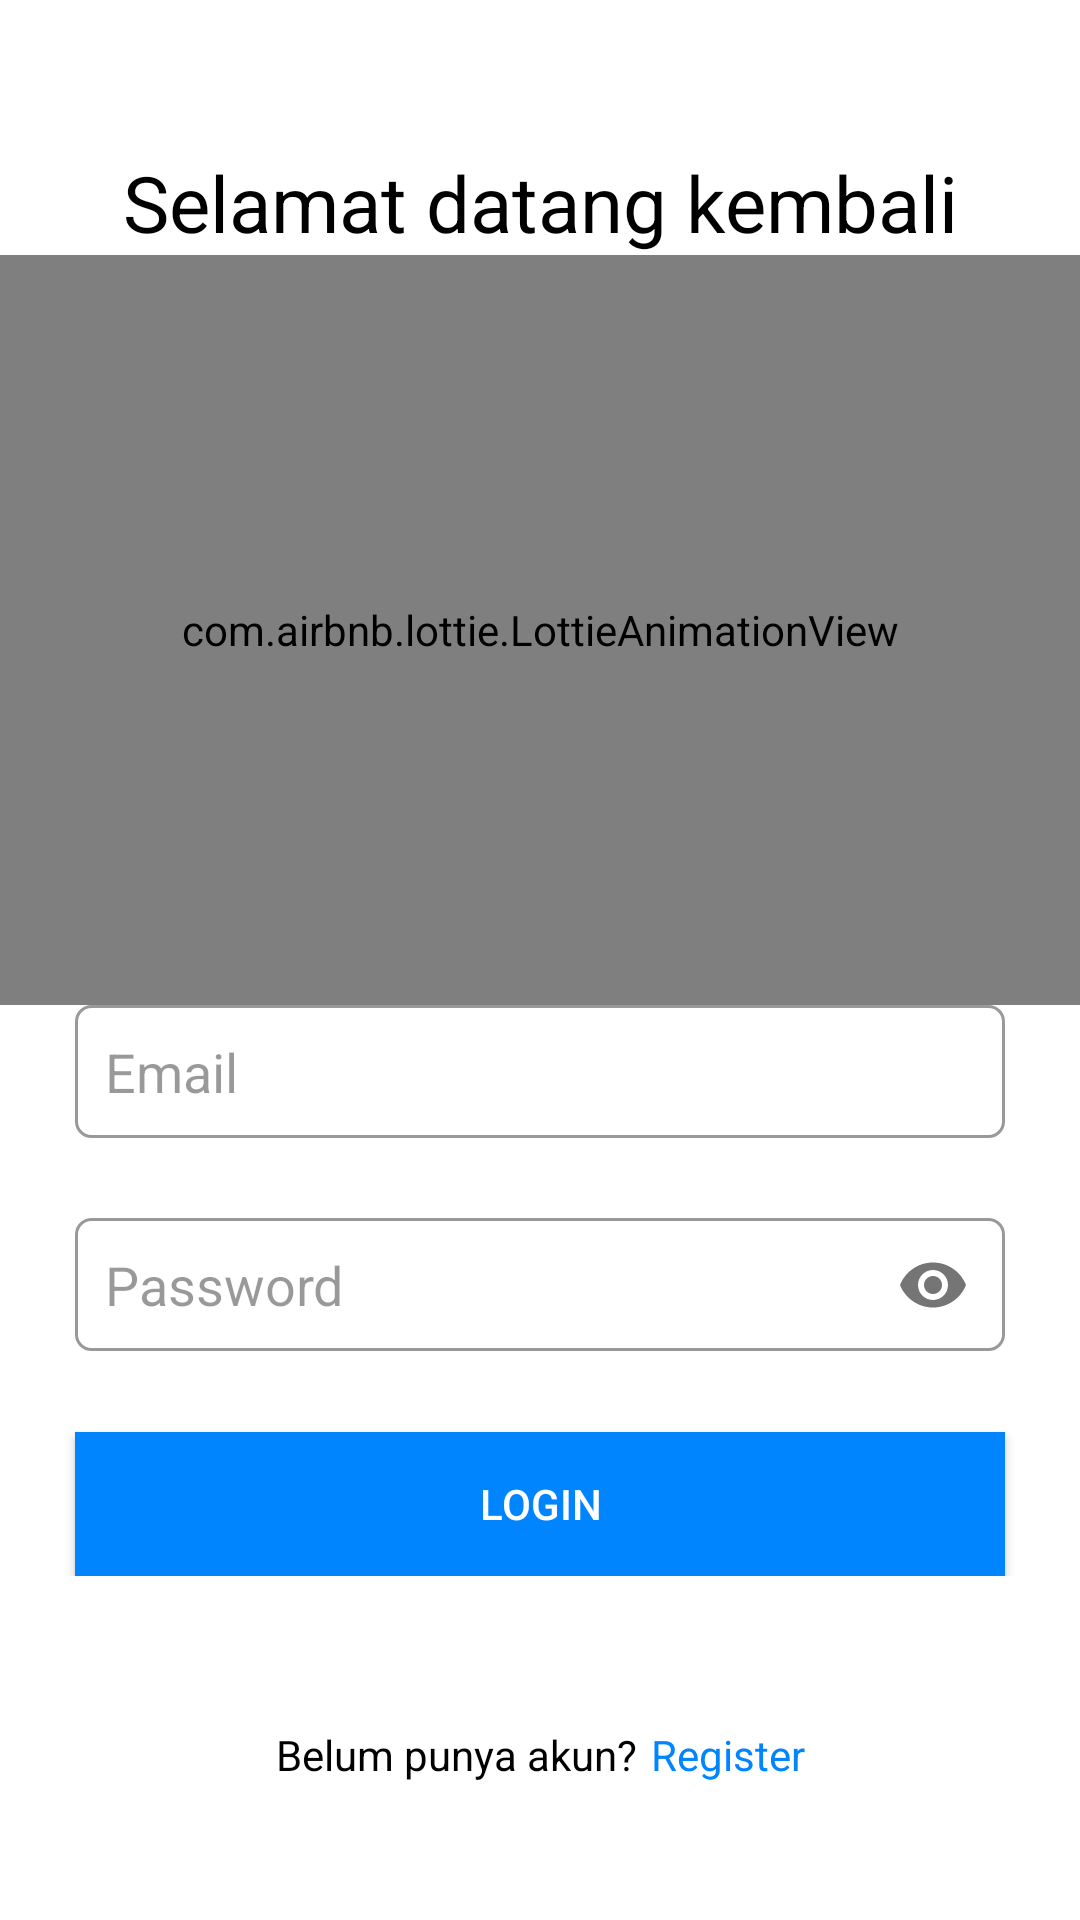

This screen was rendered from an Android layout file. Write that file and the resources it references.
<!-- AndroidManifest.xml: activity theme Theme.FullScreen -->
<!-- res/layout/activity_login.xml -->
<?xml version="1.0" encoding="utf-8"?>
<androidx.constraintlayout.widget.ConstraintLayout xmlns:android="http://schemas.android.com/apk/res/android"
    xmlns:app="http://schemas.android.com/apk/res-auto"
    xmlns:tools="http://schemas.android.com/tools"
    android:layout_width="match_parent"
    android:layout_height="match_parent"
    android:background="@color/colorPrimary"
    tools:context="com.project_binar.kbg.ui.login.LoginActivity">

    <com.airbnb.lottie.LottieAnimationView
        android:id="@+id/progressBar3"
        android:layout_width="200dp"
        android:layout_height="200dp"
        android:visibility="gone"
        app:layout_constraintBottom_toBottomOf="parent"
        app:layout_constraintEnd_toEndOf="parent"
        app:layout_constraintStart_toStartOf="parent"
        app:layout_constraintTop_toTopOf="parent"
        app:lottie_autoPlay="true"
        app:lottie_loop="true"
        app:lottie_rawRes="@raw/bouncing_loading" />
    <LinearLayout
        android:id="@+id/vlinear_layout_loginpage"
        android:layout_width="match_parent"
        android:layout_height="wrap_content"
        android:orientation="vertical"
        app:layout_constraintEnd_toEndOf="parent"
        app:layout_constraintStart_toStartOf="parent"
        app:layout_constraintTop_toTopOf="parent">

        <TextView
            android:id="@+id/text_title_loginpage"
            android:layout_width="match_parent"
            android:layout_height="wrap_content"
            android:layout_marginTop="50dp"
            android:gravity="center"
            android:text="@string/title_welcome_back"
            android:textColor="@color/textPopupEditTextColor"
            android:textSize="26dp" />







        <com.airbnb.lottie.LottieAnimationView
            android:id="@+id/img_welcome_loginpage"
            android:layout_width="match_parent"
            android:layout_height="250dp"
            android:background="@android:color/transparent"
            android:scaleType="fitCenter"
            app:lottie_autoPlay="true"
            app:lottie_loop="false"
            app:lottie_rawRes="@raw/login_wink" />

        <EditText
            android:id="@+id/et_email_loginpage"
            android:layout_width="match_parent"
            android:layout_height="wrap_content"
            android:layout_marginLeft="25dp"
            android:textColor="@color/textPopupEditTextColor"
            android:textColorHint="@color/colorAccent"
            android:layout_marginRight="25dp"
            android:background="@drawable/et_background"
            android:ems="10"
            android:hint="@string/hint_email"
            android:inputType="textEmailAddress" />

        <com.google.android.material.textfield.TextInputLayout
            android:layout_width="match_parent"
            android:layout_height="wrap_content"
            android:layout_marginLeft="25dp"
            android:layout_marginTop="25dp"
            app:hintEnabled="false"
            app:endIconMode="password_toggle">

            <EditText
                android:id="@+id/et_password_loginpage"
                android:layout_width="match_parent"
                android:layout_height="wrap_content"
                android:textColorHint="@color/colorAccent"
                android:textColor="@color/textPopupEditTextColor"
                android:layout_marginRight="25dp"
                android:background="@drawable/et_background"
                android:ems="10"
                android:hint="@string/hint_password"
                android:inputType="textPassword" />

        </com.google.android.material.textfield.TextInputLayout>

        <Button
            android:id="@+id/button_login_loginpage"
            android:layout_width="match_parent"
            android:layout_height="wrap_content"
            android:layout_marginLeft="25dp"
            android:layout_marginTop="25dp"
            android:layout_marginRight="25dp"
            android:background="#0085FF"
            android:textColor="@color/white"
            android:text="@string/title_btn_login" />
    </LinearLayout>

    <LinearLayout
        android:id="@+id/button_register_page"
        android:layout_width="wrap_content"
        android:layout_height="wrap_content"
        android:layout_marginTop="50dp"
        android:orientation="horizontal"
        app:layout_constraintEnd_toEndOf="parent"
        app:layout_constraintStart_toStartOf="parent"
        app:layout_constraintTop_toBottomOf="@+id/vlinear_layout_loginpage">

        <TextView
            android:layout_width="wrap_content"
            android:layout_height="wrap_content"
            android:gravity="end"
            android:text="@string/title_question_register"
            android:textAlignment="textEnd"
            android:textColor="@color/textPopupEditTextColor" />

        <TextView
            android:layout_width="wrap_content"
            android:layout_height="wrap_content"
            android:layout_marginLeft="5dp"
            android:text="@string/title_btn_register"
            android:textColor="#0085FF" />
    </LinearLayout>
</androidx.constraintlayout.widget.ConstraintLayout>
<!-- resources referenced by this layout -->
<resources>
  <color name="colorAccent">@color/black_overlay</color>
  <color name="colorPrimary">#FFFFFF</color>
  <color name="textPopupEditTextColor">@color/black</color>
  <color name="white">#FFFFFFFF</color>
  <!-- drawable et_background (drawable) -->
  <?xml version="1.0" encoding="utf-8"?>
  <shape xmlns:android="http://schemas.android.com/apk/res/android" android:shape="rectangle">
  <solid android:color="#0003A9F4"></solid>
      <corners android:radius="5dp"></corners>
      <stroke android:width="1dp" android:color="@color/colorOutlineEditText" ></stroke>
      <padding android:bottom="10dp" android:left="10dp" android:right="10dp" android:top="10dp"></padding>
  </shape>
  <!-- drawable login: png bitmap (drawable, 32452 bytes) -->
  <string name="hint_email">Email</string>
  <string name="hint_password">Password</string>
  <string name="title_btn_login">Login</string>
  <string name="title_btn_register">Register</string>
  <string name="title_question_register">Belum punya akun?</string>
  <string name="title_welcome_back">Selamat datang kembali</string>
  <style name="Theme.FullScreen" parent="Theme.AppCompat.Light.NoActionBar">
          <item name="android:statusBarColor" tools:targetApi="l">@color/white</item>
          <item name="android:windowLightStatusBar" tools:targetApi="m">true</item>
      </style>
  <color name="black_overlay">#66000000</color>
  <color name="black">#FF000000</color>
  <color name="colorOutlineEditText">@color/colorAccent</color>
</resources>
